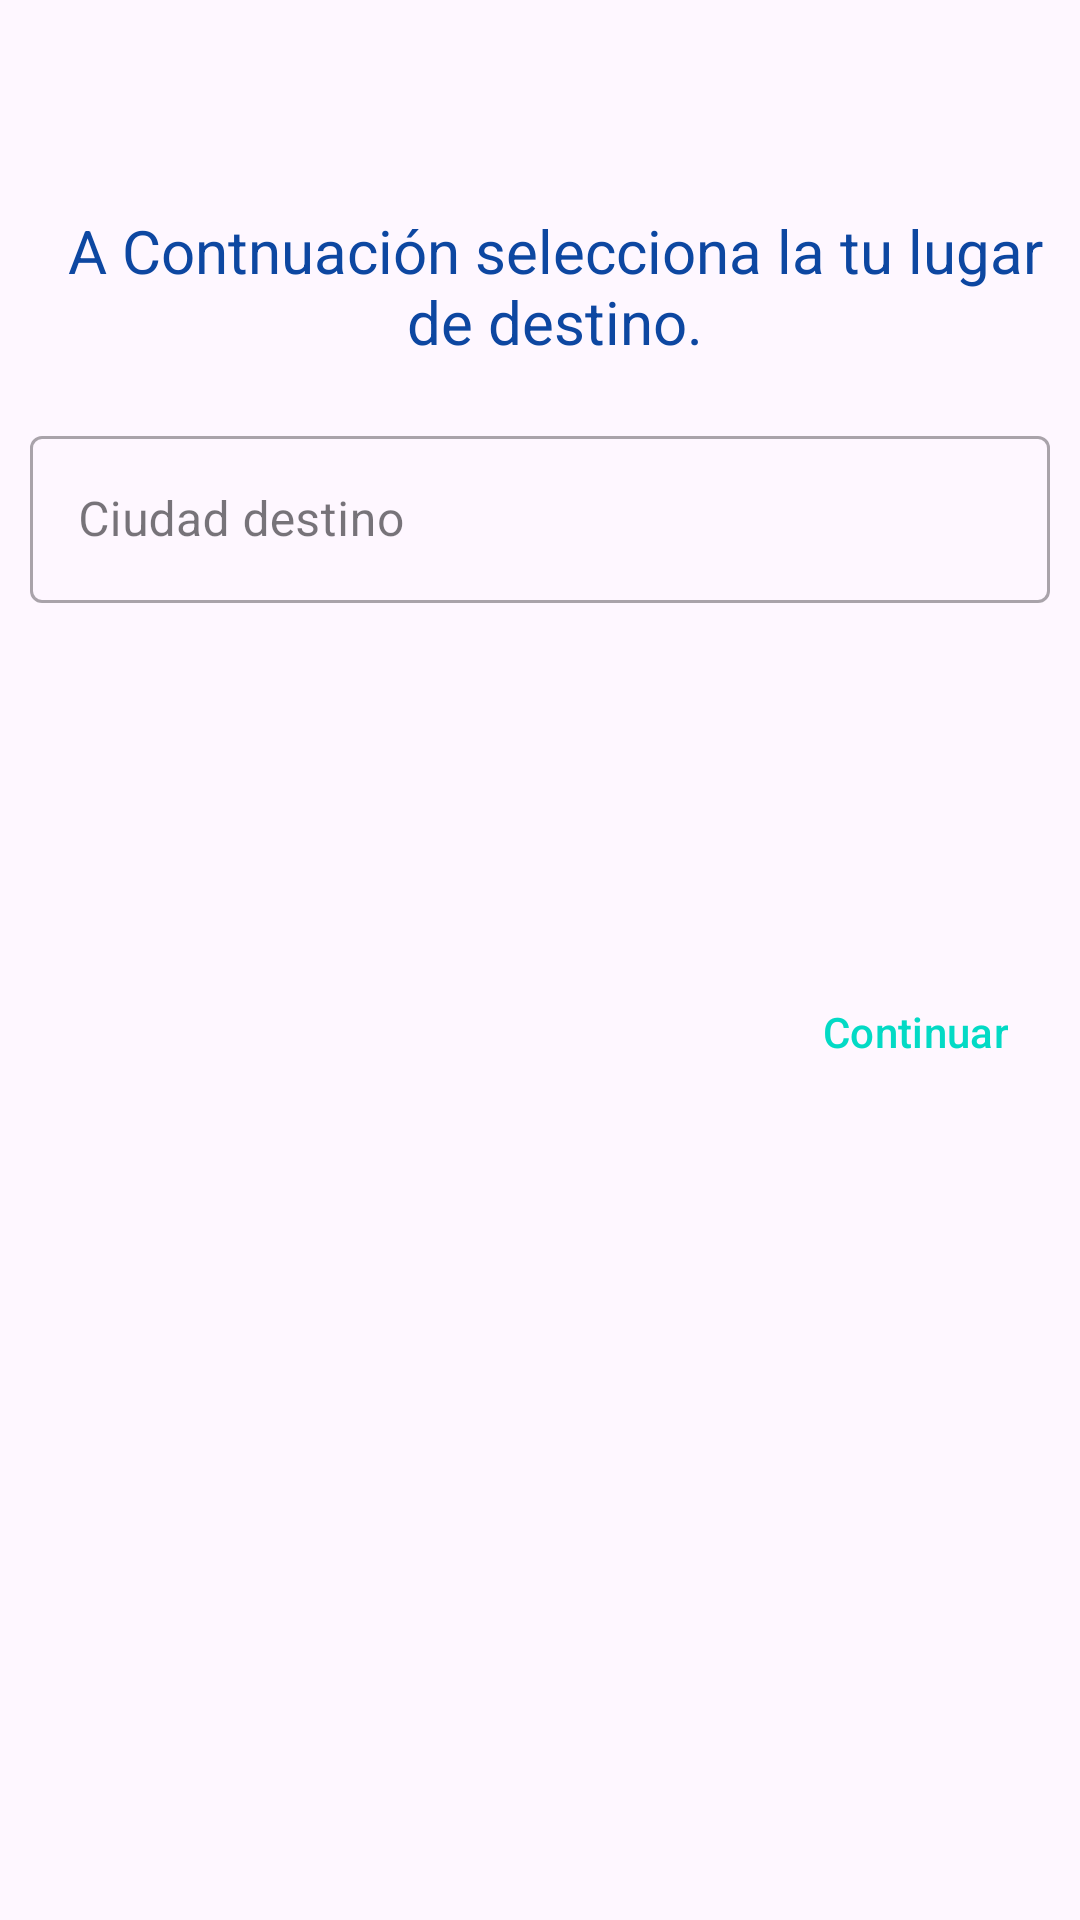

Here is an Android app screen rendered from its layout file. Give the layout XML and the strings, colors and styles it references.
<!-- AndroidManifest.xml: application theme Theme.OnTime -->
<!-- res/layout/fragment_mapas_destino.xml -->
<?xml version="1.0" encoding="utf-8"?>
<androidx.coordinatorlayout.widget.CoordinatorLayout xmlns:android="http://schemas.android.com/apk/res/android"
    xmlns:app="http://schemas.android.com/apk/res-auto"
    xmlns:tools="http://schemas.android.com/tools"
    android:layout_width="match_parent"
    android:layout_height="match_parent"
    tools:context=".ui.mapas.destino.MapasDestinoFragment"
    android:background="@drawable/fondo">

    

    <TextView
        android:id="@+id/text_descripcion_mapas_destino"
        android:layout_width="match_parent"
        android:layout_height="wrap_content"
        android:layout_marginStart="10dp"
        android:layout_marginTop="70dp"
        android:text="@string/text_descripcion_mapas_destino"
        android:textAlignment="center"
        android:textSize="20sp"
        app:layout_constraintEnd_toEndOf="parent"
        app:layout_constraintHorizontal_bias="0.5"
        app:layout_constraintStart_toStartOf="parent"
        tools:layout_editor_absoluteY="65dp"
        android:textColor="?attr/colorPrimary"/>

    <com.google.android.material.textfield.TextInputLayout
        android:id="@+id/name_ciudad_destino_textField"
        android:layout_width="match_parent"
        android:layout_height="wrap_content"
        android:layout_marginStart="10dp"
        android:layout_marginEnd="10dp"
        android:layout_marginTop="140dp"
        android:hint="@string/text_input_mapas_ciudad_destino">

        <com.google.android.material.textfield.TextInputEditText
            android:layout_width="match_parent"
            android:layout_height="wrap_content"
            android:inputType="text" />

    </com.google.android.material.textfield.TextInputLayout>

    <Button
        android:id="@+id/btn_mapas_destino_continuar"
        style="@style/Widget.Material3.Button.ElevatedButton"
        android:layout_width="wrap_content"
        android:layout_height="wrap_content"
        android:layout_marginStart="250dp"
        android:layout_marginTop="320dp"
        android:text="@string/btn_notificacion_continuar"
        android:textColor="?attr/colorSecondary"
        app:backgroundTint="?attr/colorPrimary"
        app:iconTint="#039DE3"
        tools:layout_editor_absoluteX="190dp"
        tools:layout_editor_absoluteY="516dp" />

    <androidx.constraintlayout.widget.Guideline
        android:id="@+id/guideline"
        android:layout_width="wrap_content"
        android:layout_height="wrap_content"
        android:orientation="vertical"
        app:layout_constraintGuide_begin="16dp" />

</androidx.coordinatorlayout.widget.CoordinatorLayout>
<!-- resources referenced by this layout -->
<resources>
  <string name="btn_notificacion_continuar">Continuar</string>
  <string name="text_descripcion_mapas_destino">A Contnuación selecciona la tu lugar de destino.</string>
  <string name="text_input_mapas_ciudad_destino">Ciudad destino</string>
  <string name="text_title_OnTime">Tu Alarma OTime</string>
  <style name="Theme.OnTime" parent="Theme.Material3.Light">
          
          <item name="colorPrimary">@color/md_blue_900</item>
          <item name="colorPrimaryVariant">@color/md_indigo_900</item>
          <item name="colorOnPrimary">@color/white</item>
          
          <item name="colorSecondary">@color/teal_200</item>
          <item name="colorSecondaryVariant">@color/teal_700</item>
          <item name="colorOnSecondary">@color/black</item>
          
          <item name="android:statusBarColor">?attr/colorPrimary</item>
          
          
          <item name="textInputStyle">@style/Widget.MaterialComponents.TextInputLayout.OutlinedBox</item>
  
  
      </style>
  <color name="md_blue_900">#0d47a1</color>
  <color name="md_indigo_900">#1a237e</color>
  <color name="white">#FFFFFFFF</color>
  <color name="teal_200">#FF03DAC5</color>
  <color name="teal_700">#FF018786</color>
  <color name="black">#FF000000</color>
</resources>
